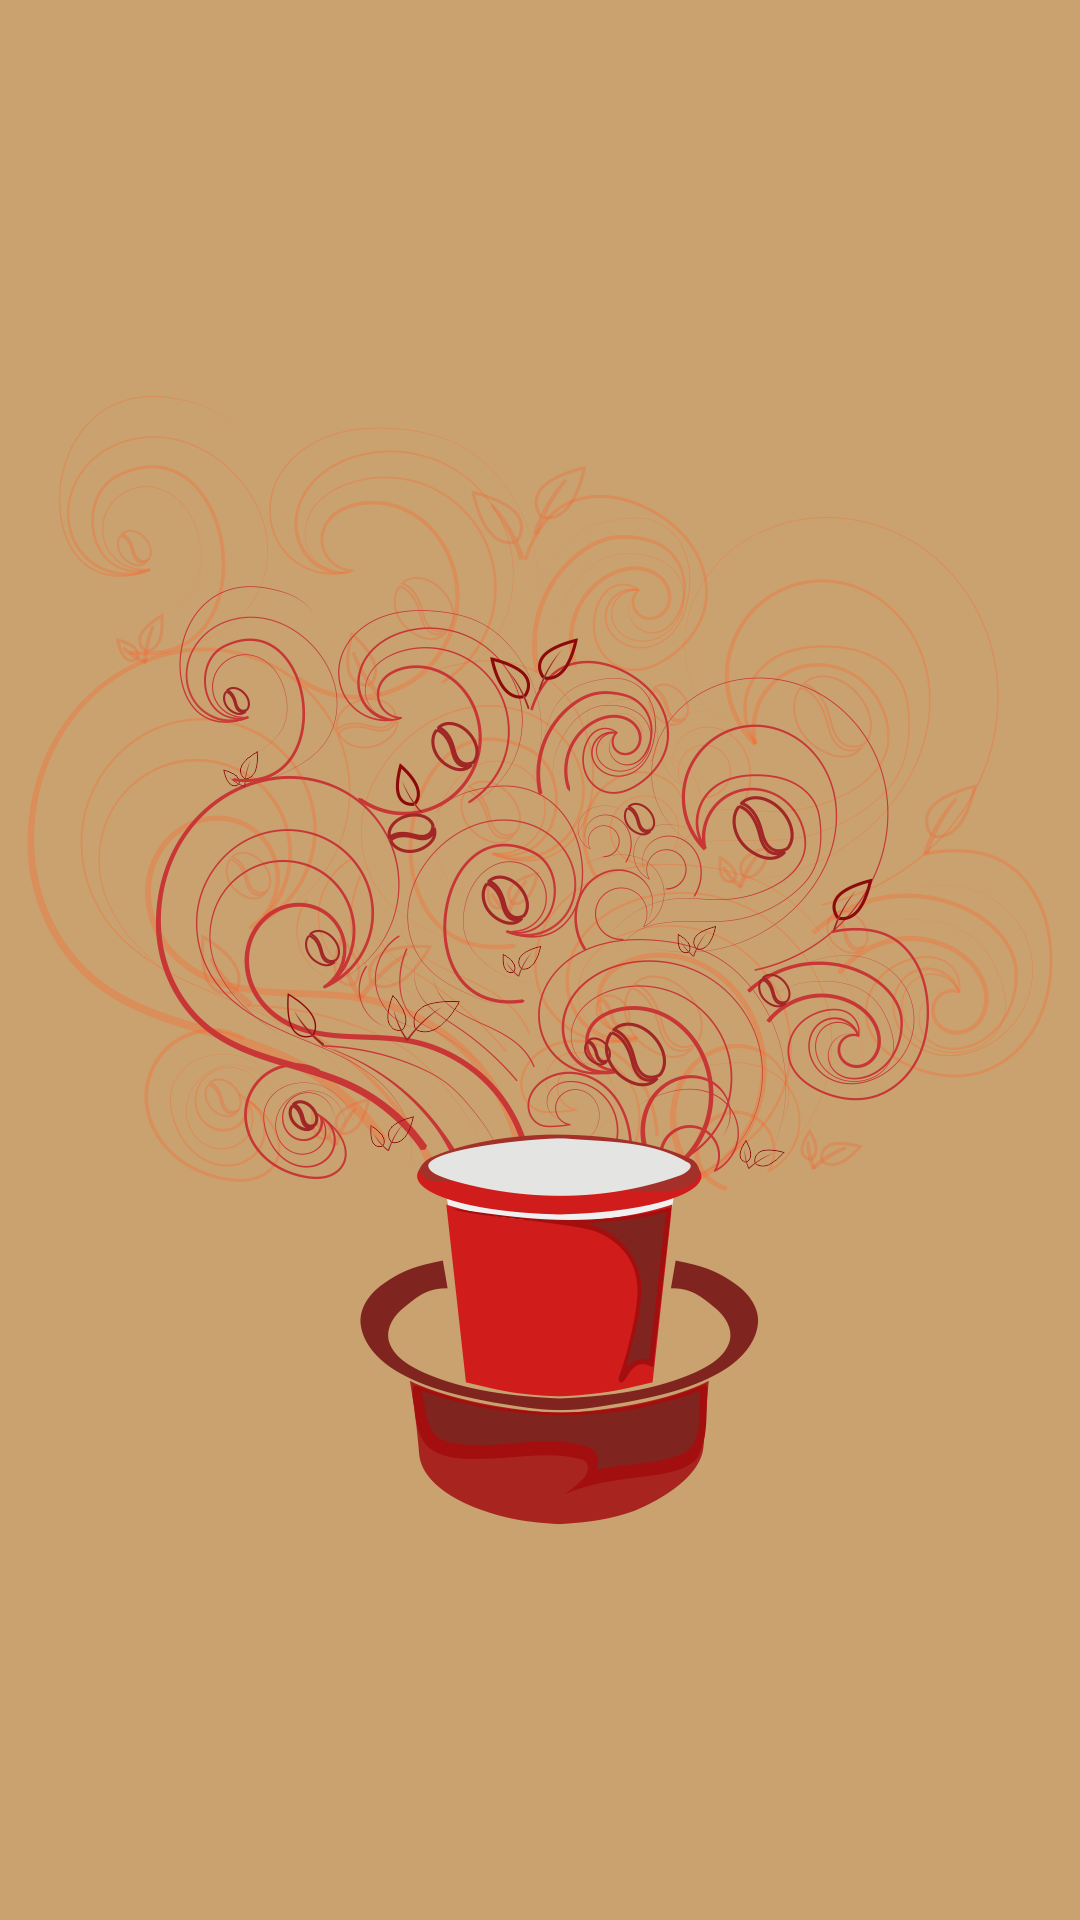

Produce the Android XML layout that renders to this screen, including the resource entries it uses.
<!-- AndroidManifest.xml: application theme AppTheme -->
<!-- res/layout/splash.xml -->
<?xml version="1.0" encoding="utf-8"?>
<LinearLayout xmlns:android="http://schemas.android.com/apk/res/android"
    xmlns:app="http://schemas.android.com/apk/res-auto"
    android:orientation="vertical" android:layout_width="match_parent"
    android:layout_height="match_parent"
    android:background="@drawable/mainscreen">



</LinearLayout>
<!-- resources referenced by this layout -->
<resources>
  <!-- drawable mainscreen: png bitmap (drawable, 434833 bytes) -->
  <style name="AppTheme" parent="Theme.AppCompat.NoActionBar">
          
          <item name="colorPrimary">@color/colorPrimary</item>
          <item name="colorPrimaryDark">@color/colorPrimaryDark</item>
          <item name="colorAccent">@color/colorAccent</item>
      </style>
  <!-- not gathered from this repository: default colours our renderer supplied (Android Studio template values) -->
  <color name="colorPrimary">#FF6200EE</color>
  <color name="colorPrimaryDark">#FF3700B3</color>
  <color name="colorAccent">#FF03DAC5</color>
</resources>
